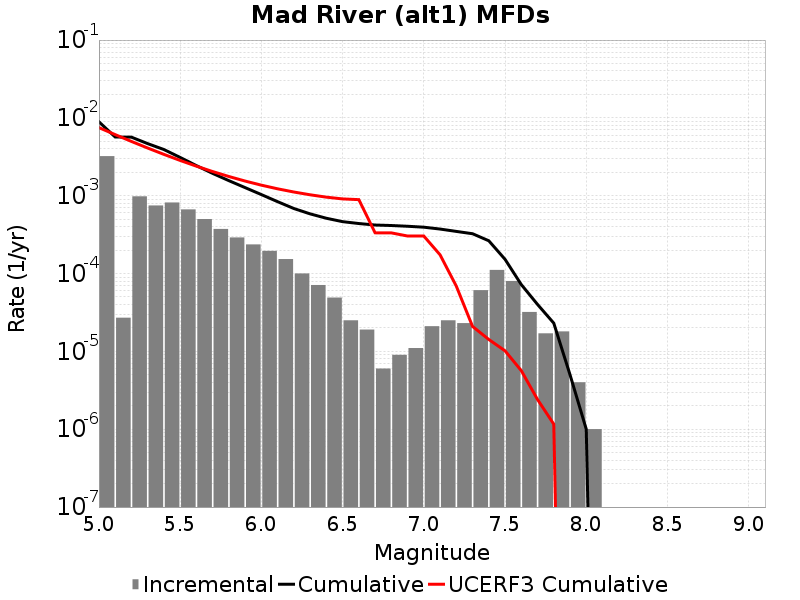

The file beside this chart, header and first rows:
Magnitude, Incremental Rate, Cumulative Rate, UCERF3 Cumulative Rate
5.05, 0.003225, 0.008906, 0.007498
5.15, 2.7081222E-5, 0.005681, 0.006097
5.25, 9.819451E-4, 0.005654, 0.004984
5.35, 7.4924715E-4, 0.004672, 0.0041
5.45, 8.184547E-4, 0.003923, 0.003398
5.55, 6.670005E-4, 0.003104, 0.00284
5.65, 5.015041E-4, 0.002437, 0.002397
5.75, 3.7412206E-4, 0.001936, 0.002045
5.85, 2.9087238E-4, 0.001562, 0.001765
5.95, 2.3670994E-4, 0.001271, 0.001543
6.05, 1.955866E-4, 0.001034, 0.001367
6.15, 1.5346026E-4, 8.385149E-4, 0.001227
6.25, 1.0030082E-4, 6.8505463E-4, 0.001116
6.35, 7.121358E-5, 5.847538E-4, 0.001028
6.45, 4.9147402E-5, 5.1354023E-4, 9.585345E-4
6.55, 2.5075205E-5, 4.643928E-4, 9.0997486E-4
6.65, 1.9057155E-5, 4.393176E-4, 8.908199E-4
6.75, 6.018049E-6, 4.2026045E-4, 3.33867E-4
6.85, 9.027074E-6, 4.142424E-4, 3.3319968E-4
6.95, 1.103309E-5, 4.052153E-4, 3.0361052E-4
7.05, 2.1063173E-5, 3.9418222E-4, 3.033194E-4
7.15, 2.5075205E-5, 3.7311905E-4, 1.741851E-4
7.25, 2.306919E-5, 3.4804386E-4, 6.892874E-5
7.35, 6.11835E-5, 3.2497465E-4, 2.0929147E-5
7.45, 1.1133391E-4, 2.6379115E-4, 1.4227942E-5
7.55, 8.024066E-5, 1.5245724E-4, 1.0173586E-5
7.65, 3.2096264E-5, 7.221659E-5, 5.6598547E-6
7.75, 1.705114E-5, 4.012033E-5, 2.40857E-6
7.85, 1.8054148E-5, 2.306919E-5, 1.1629164E-6
7.95, 4.012033E-6, 5.015041E-6, 0.0
8.05, 1.0030083E-6, 1.0030083E-6, 0.0
8.15, 0.0, 0.0, 0.0
8.25, 0.0, 0.0, 0.0
8.35, 0.0, 0.0, 0.0
8.45, 0.0, 0.0, 0.0
8.55, 0.0, 0.0, 0.0
8.65, 0.0, 0.0, 0.0
8.75, 0.0, 0.0, 0.0
8.85, 0.0, 0.0, 0.0
8.95, 0.0, 0.0, 0.0
9.05, 0.0, 0.0, 0.0
